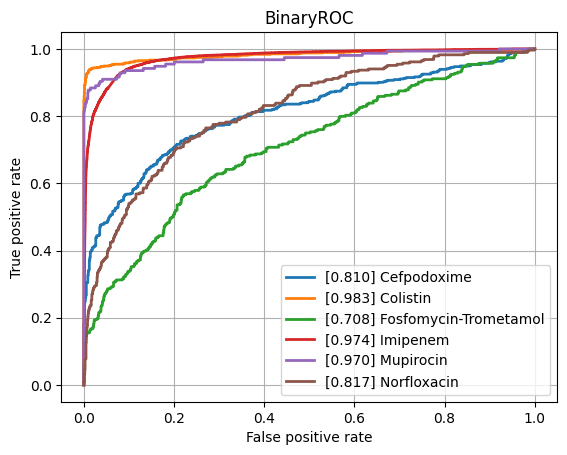

The data file committed next to this chart (first rows):
class, ROCAUC, n_positives, n_negatives
Amikacin, 0.9404, 1111, 5382
Amoxicillin-Clavulanic acid, 0.8962, 4204, 5999
Ampicillin, 0.9117, 10010, 5719
Ampicillin-Amoxicillin, 0.9285, 5567, 1019
Cefazolin, 0.9327, 967, 1146
Cefepime, 0.9199, 3537, 8042
Cefpodoxime, 0.8104, 493, 907
Ceftazidime, 0.8708, 4421, 12101
Ceftriaxone, 0.8804, 3764, 10078
Cefuroxime, 0.9365, 6591, 1688
Ciprofloxacin, 0.8839, 6582, 16405
Clindamycin, 0.8891, 5611, 5661
Colistin, 0.9826, 747, 3632
Cotrimoxazole, 0.878, 8111, 17142
Ertapenem, 0.8307, 143, 5478
Erythromycin, 0.8777, 5620, 4537
Fosfomycin, 0.8768, 1843, 6914
Fosfomycin-Trometamol, 0.7079, 304, 972
Fusidic acid, 0.8667, 855, 1836
Gentamicin, 0.9603, 9230, 11403
Imipenem, 0.9737, 7693, 15906
Levofloxacin, 0.9255, 3378, 5845
Meropenem, 0.9299, 2436, 15860
Mupirocin, 0.9697, 155, 1235
Nitrofurantoin, 0.8525, 380, 3187
Norfloxacin, 0.8171, 285, 1462
Oxacillin, 0.9103, 2791, 3926
Penicillin, 0.9233, 2811, 1022
Piperacillin-Tazobactam, 0.8681, 6313, 13644
Rifampicin, 0.8935, 280, 6931
Teicoplanin, 0.934, 83, 1854
Tetracycline, 0.8586, 1706, 5308
Tobramycin, 0.9334, 1265, 4295
Vancomycin, 0.9666, 594, 12428
micro, 0.9303, , 
macro, 0.8982, , 
